Labelled photos from "V231", an image-classification folder in JuliaQuero/img_dataset. The possible labels are: backdoor malware, PUP, packed malware, trojan malware, worm malware.

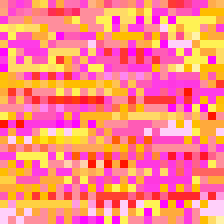
Label: trojan malware

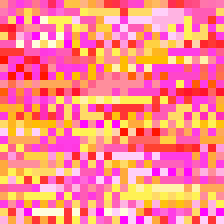
Label: trojan malware

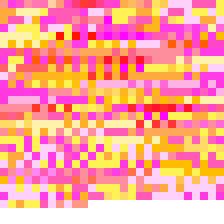
Label: PUP

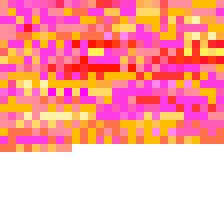
Label: packed malware

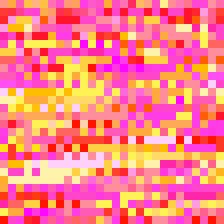
Label: worm malware

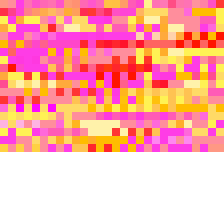
Label: backdoor malware
